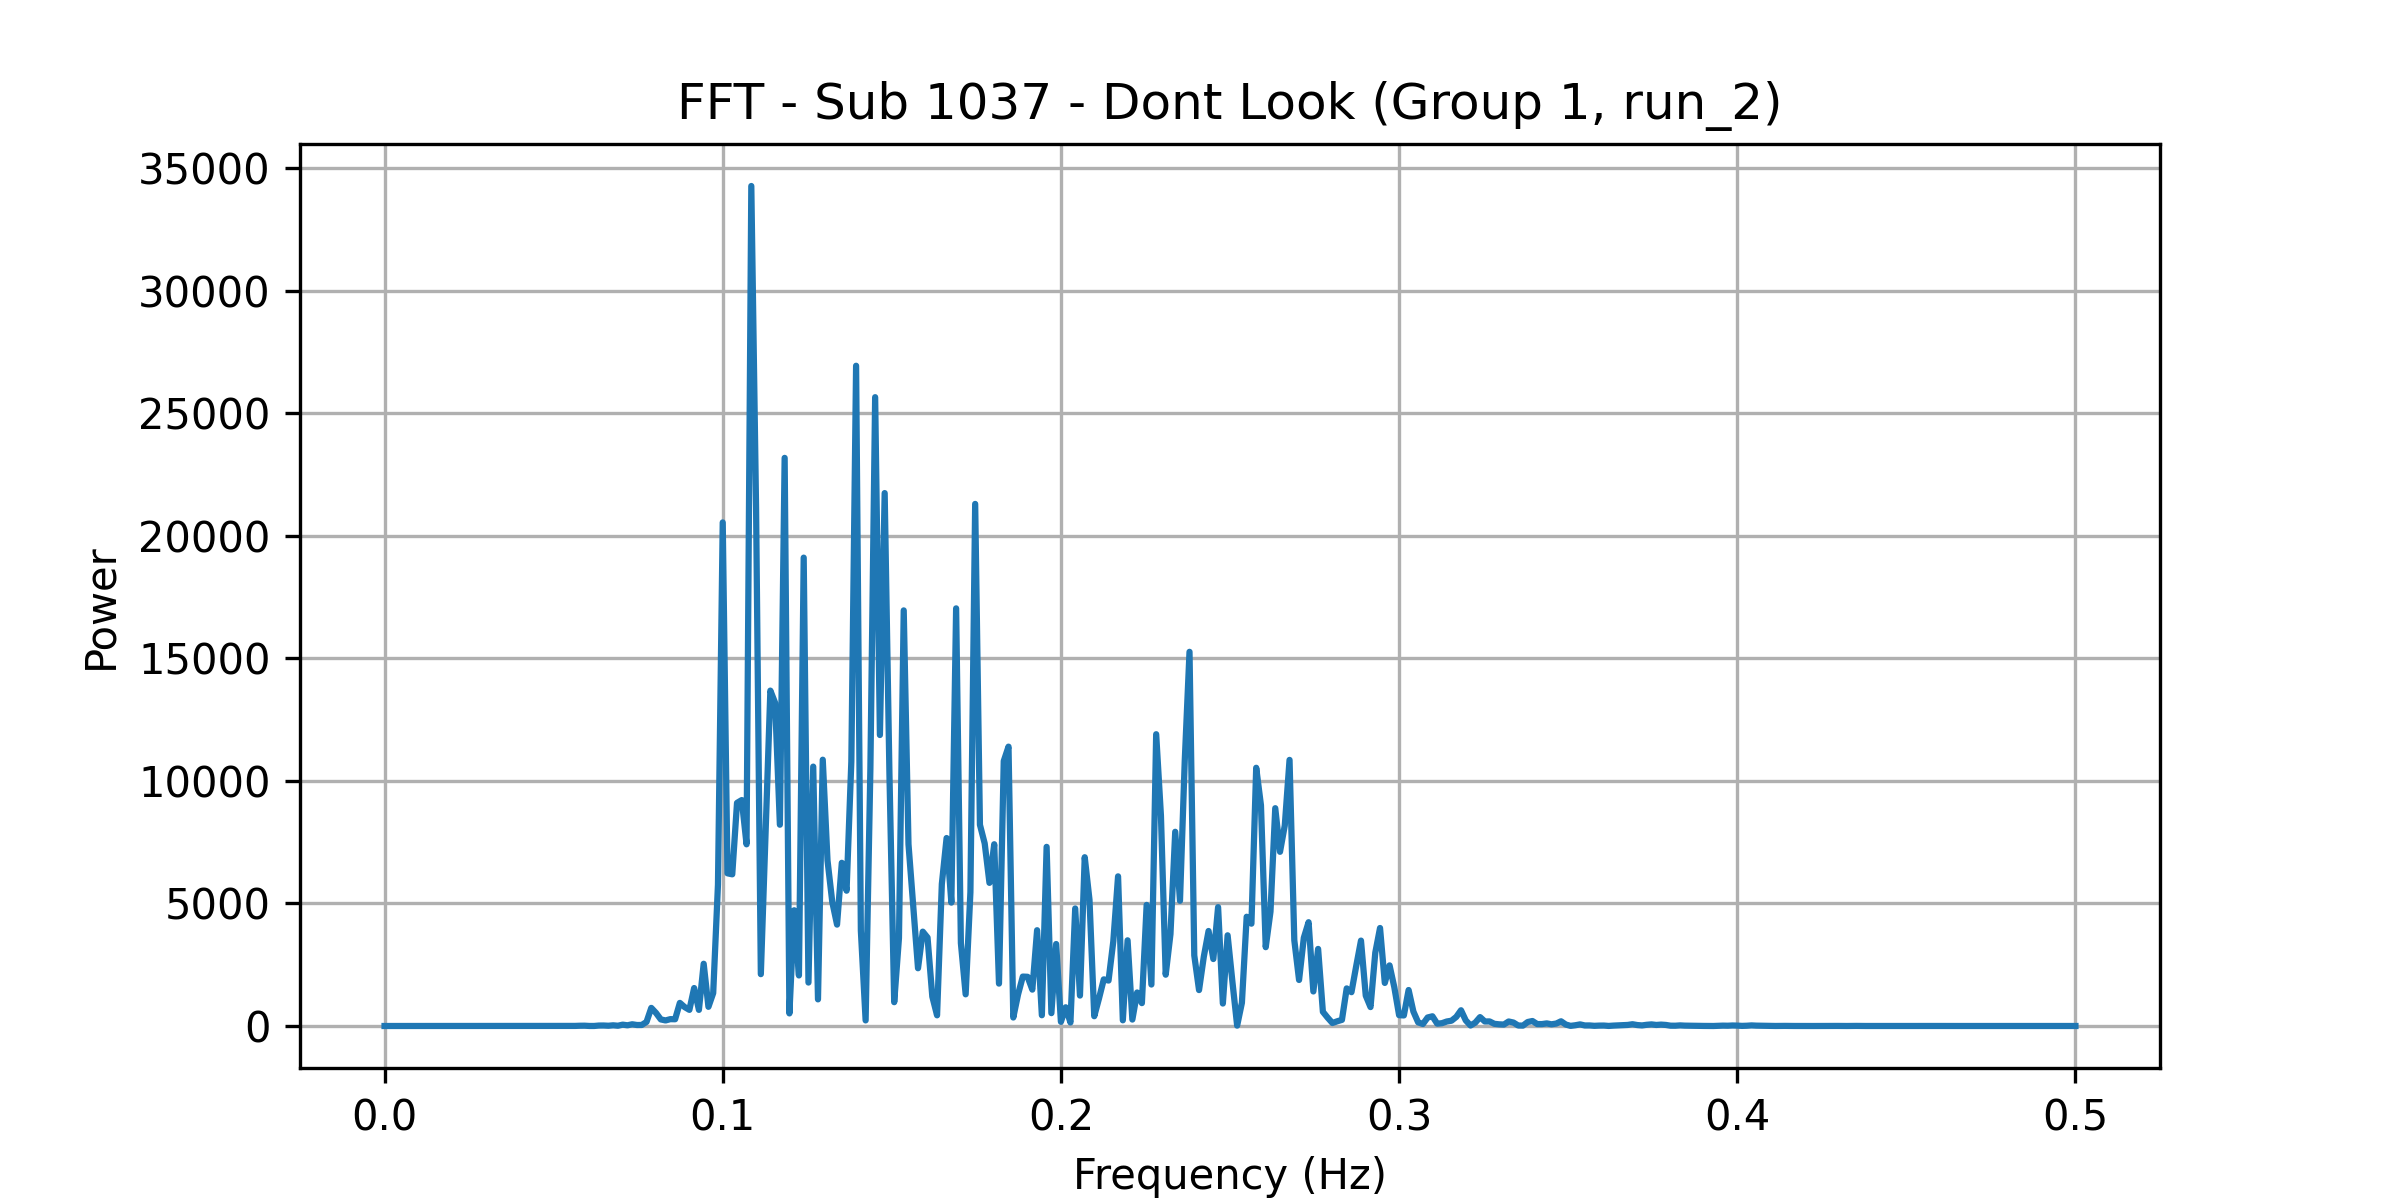

Values plotted in this chart, from the file beside it:
frequency, power
0.0, 0.0436
0.001408, 0.08928
0.002817, 0.06545
0.004225, 0.007666
0.005634, 0.02963
0.007042, 0.0869
0.008451, 0.02216
0.009859, 0.007273
0.01127, 0.004106
0.01268, 0.07254
0.01408, 0.1095
0.01549, 0.02869
0.0169, 0.02351
0.01831, 0.1113
0.01972, 0.1408
0.02113, 0.145
0.02254, 0.1337
0.02394, 0.0652
0.02535, 0.104
0.02676, 0.1943
0.02817, 0.09379
0.02958, 0.05594
0.03099, 0.1844
0.03239, 0.06456
0.0338, 0.04306
0.03521, 0.05027
0.03662, 0.1217
0.03803, 0.01696
0.03944, 0.2004
0.04085, 0.4478
0.04225, 0.01659
0.04366, 0.192
0.04507, 0.3301
0.04648, 0.7843
0.04789, 0.4203
0.0493, 1.348
0.0507, 1.405
0.05211, 0.5901
0.05352, 1.008
0.05493, 3.184
0.05634, 3.492
0.05775, 10.4
0.05915, 12.35
0.06056, 1.553
0.06197, 1.373
0.06338, 18.21
0.06479, 19.93
0.0662, 10.35
0.06761, 27.94
0.06901, 10.82
0.07042, 54.66
0.07183, 28.81
0.07324, 70.18
0.07465, 40.31
0.07606, 42.27
0.07746, 166.5
0.07887, 739.1
0.08028, 531.4
0.08169, 268.5
0.0831, 226.9
... 296 more rows
